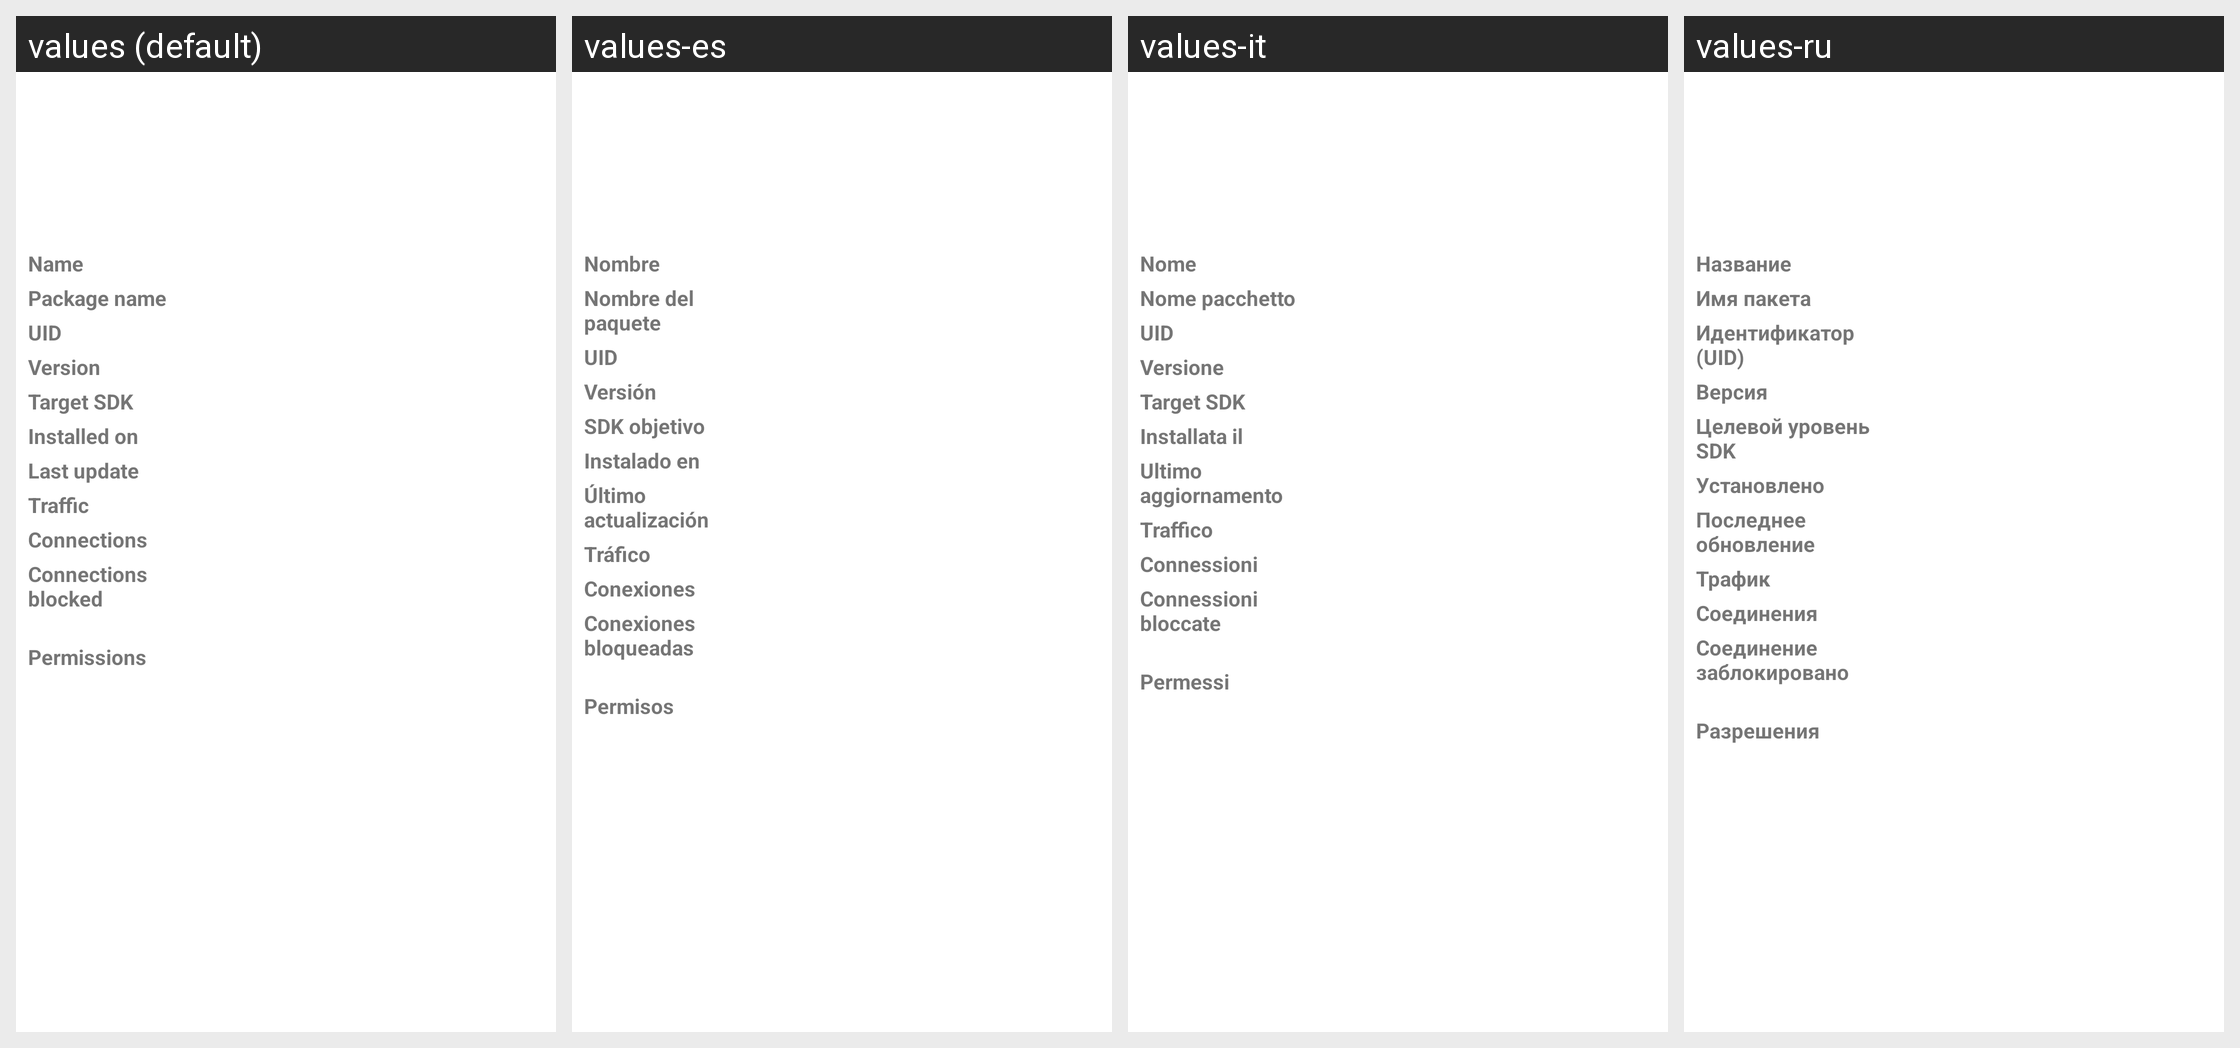

For this localized Android screen grid, give each drawn string resource with its value in every locale shown.
Android screen res/layout/app_overview.xml rendered under 4 locales, left to right: values (default), values-es, values-it, values-ru. Device: Nexus 5 (rendered at 1080×1920; each locale shown at half size, 540×960, under a caption strip naming it); theme AppTheme.
Other locales in the repository, not shown: values-ar, values-de, values-fr, values-in, values-ja, values-ko, values-nb-rNO, values-pl, values-pt-rBR, values-tr, values-uk, values-zh-rCN.
Strings drawn on this screen, with the default value and each locale's value (text and hints the layout hard-codes, and strings that could not be matched under every locale, appear in the picture but are not listed):

app_name
  values: Name
  values-es: Nombre
  values-it: Nome
  values-ru: Название

package_name
  values: Package name
  values-es: Nombre del paquete
  values-it: Nome pacchetto
  values-ru: Имя пакета

uid
  values: UID
  values-es: UID
  values-it: UID
  values-ru: Идентификатор (UID)

version
  values: Version
  values-es: Versión
  values-it: Versione
  values-ru: Версия

target_sdk
  values: Target SDK
  values-es: SDK objetivo
  values-it: Target SDK
  values-ru: Целевой уровень SDK

installed_on
  values: Installed on
  values-es: Instalado en
  values-it: Installata il
  values-ru: Установлено

last_update
  values: Last update
  values-es: Último actualización
  values-it: Ultimo aggiornamento
  values-ru: Последнее обновление

network_traffic
  values: Traffic
  values-es: Tráfico
  values-it: Traffico
  values-ru: Трафик

connections_view
  values: Connections
  values-es: Conexiones
  values-it: Connessioni
  values-ru: Соединения

connections_blocked
  values: Connections blocked
  values-es: Conexiones bloqueadas
  values-it: Connessioni bloccate
  values-ru: Соединение заблокировано

permissions
  values: Permissions
  values-es: Permisos
  values-it: Permessi
  values-ru: Разрешения
